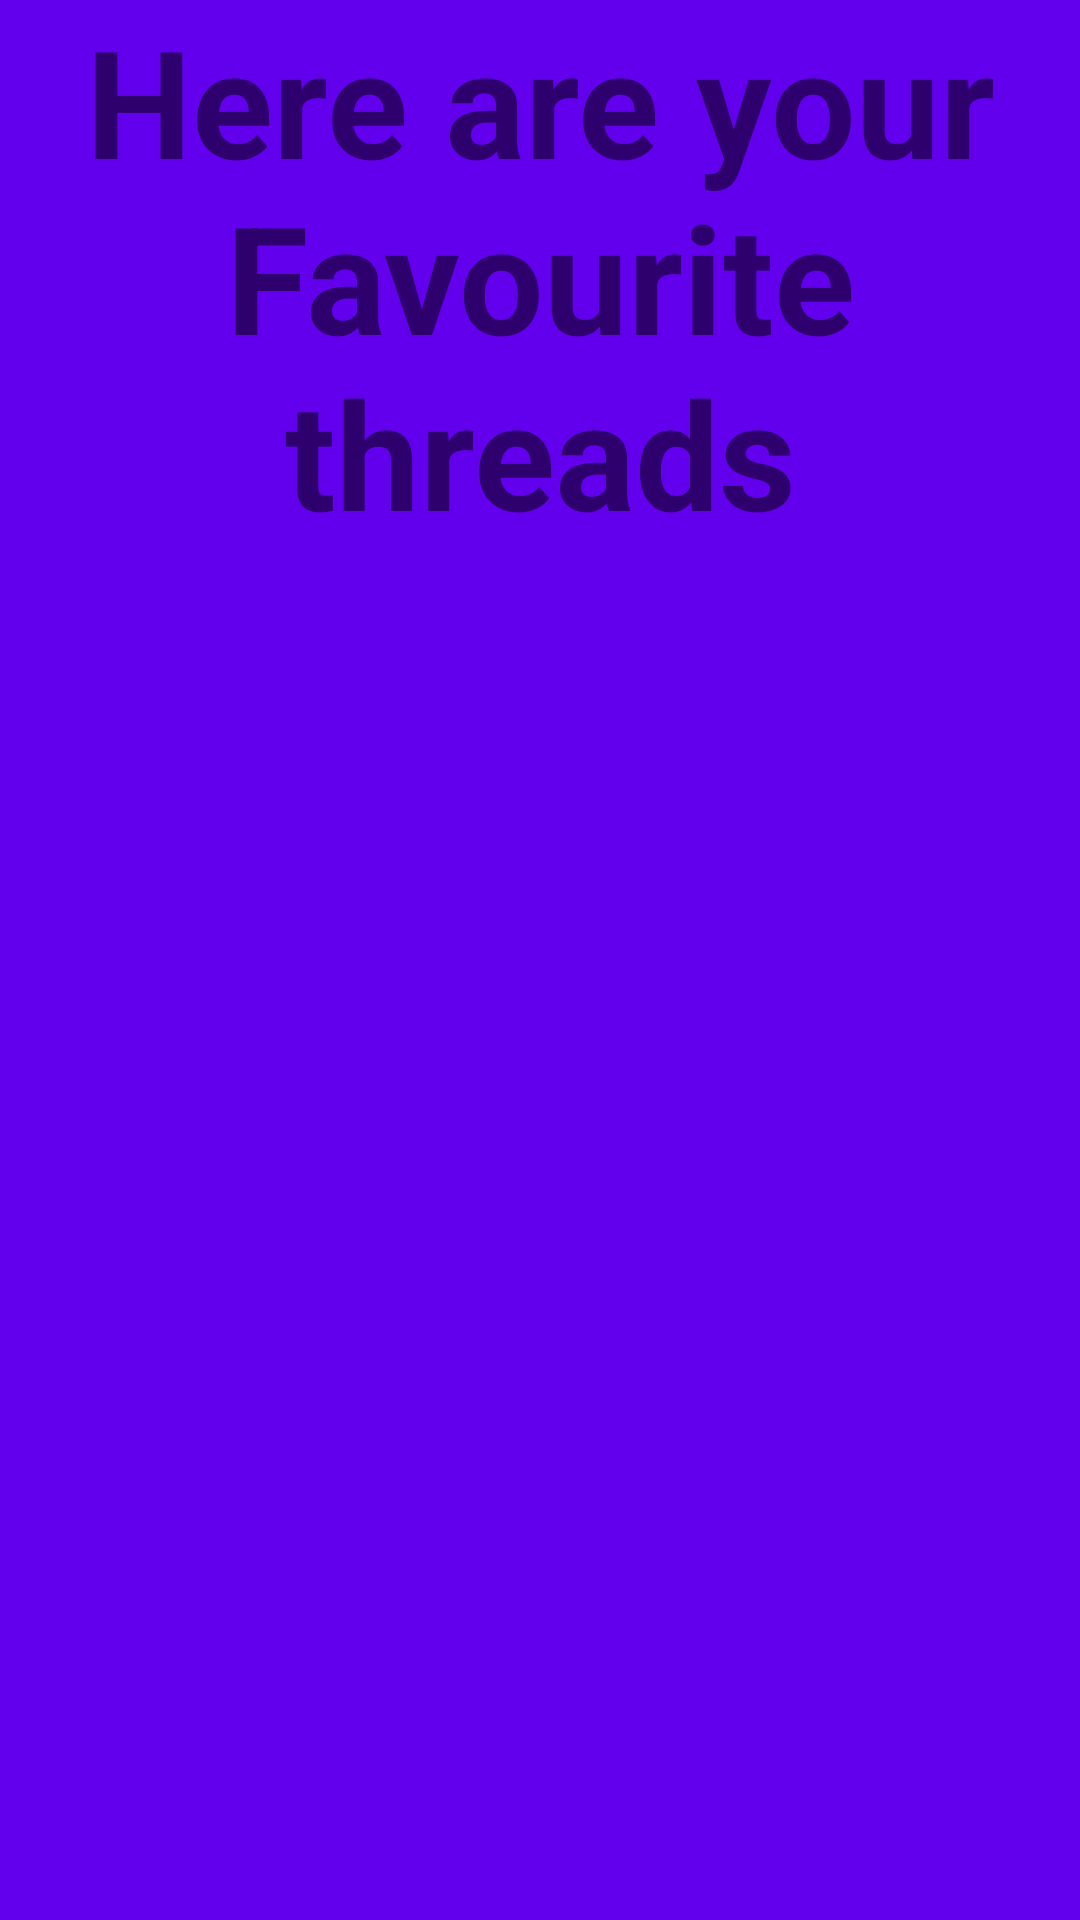

Layout XML and referenced resources for this Android screen:
<!-- AndroidManifest.xml: application theme Apptheme -->
<!-- res/layout/fav_fragment.xml -->
<?xml version="1.0" encoding="utf-8"?>
<FrameLayout xmlns:android="http://schemas.android.com/apk/res/android"
    xmlns:tools="http://schemas.android.com/tools"
    android:layout_width="match_parent"
    android:layout_height="match_parent"
    android:background="@color/purple_500" >


    <TextView
        android:layout_width="match_parent"
        android:layout_height="match_parent"
        android:text="Here are your Favourite threads"
        android:textStyle="bold"
        android:textSize="50dp"
        android:textAlignment="center"/>

</FrameLayout>
<!-- resources referenced by this layout -->
<resources>
  <style name="Apptheme" parent="Theme.AppCompat.Light.NoActionBar">
          <item name="android:windowNoTitle">true</item>
          <item name="android:statusBarColor">@android:color/transparent</item>
          <item name="android:windowTranslucentStatus">true</item>
  
          <item name="android:windowTranslucentNavigation">true</item>
  
  
      </style>
  <!-- not gathered from this repository: default colours our renderer supplied (Android Studio template values) -->
  <color name="purple_500">#FF6200EE</color>
</resources>
